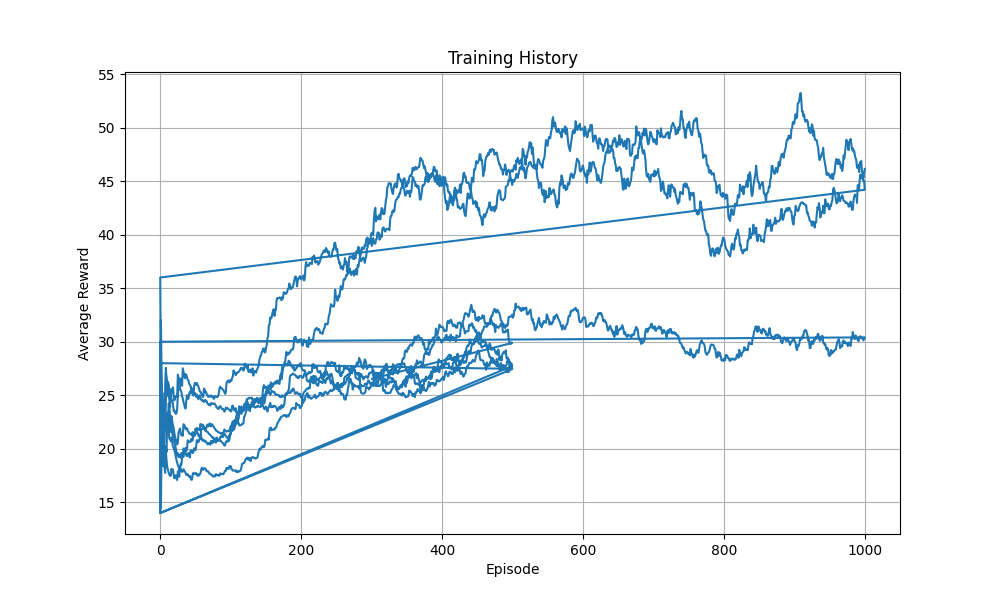

The file beside this chart, header and first rows:
episode, avg_reward
0, 15.0
1, 14.5
2, 21.0
3, 19.5
4, 21.0
5, 19.67
6, 19.29
7, 18.5
8, 20.22
9, 19.7
10, 23.36
11, 22.67
12, 24.23
13, 23.86
14, 23.0
15, 22.62
16, 21.88
17, 21.56
18, 21.11
19, 20.8
20, 20.76
21, 20.36
22, 20.04
23, 19.71
24, 19.44
25, 19.58
26, 19.22
27, 19.46
28, 19.28
29, 19.17
30, 19.61
31, 19.56
32, 19.36
33, 19.24
34, 19.83
35, 19.89
36, 19.59
37, 19.39
38, 19.31
39, 19.5
40, 19.61
41, 19.36
42, 19.19
43, 19.84
44, 19.87
45, 19.7
46, 19.6
47, 19.69
48, 20.04
49, 20.0
50, 19.86
51, 20.25
52, 20.81
53, 20.76
54, 20.62
55, 20.75
56, 20.96
57, 20.95
58, 21.81
59, 21.83
... 4,640 more rows
